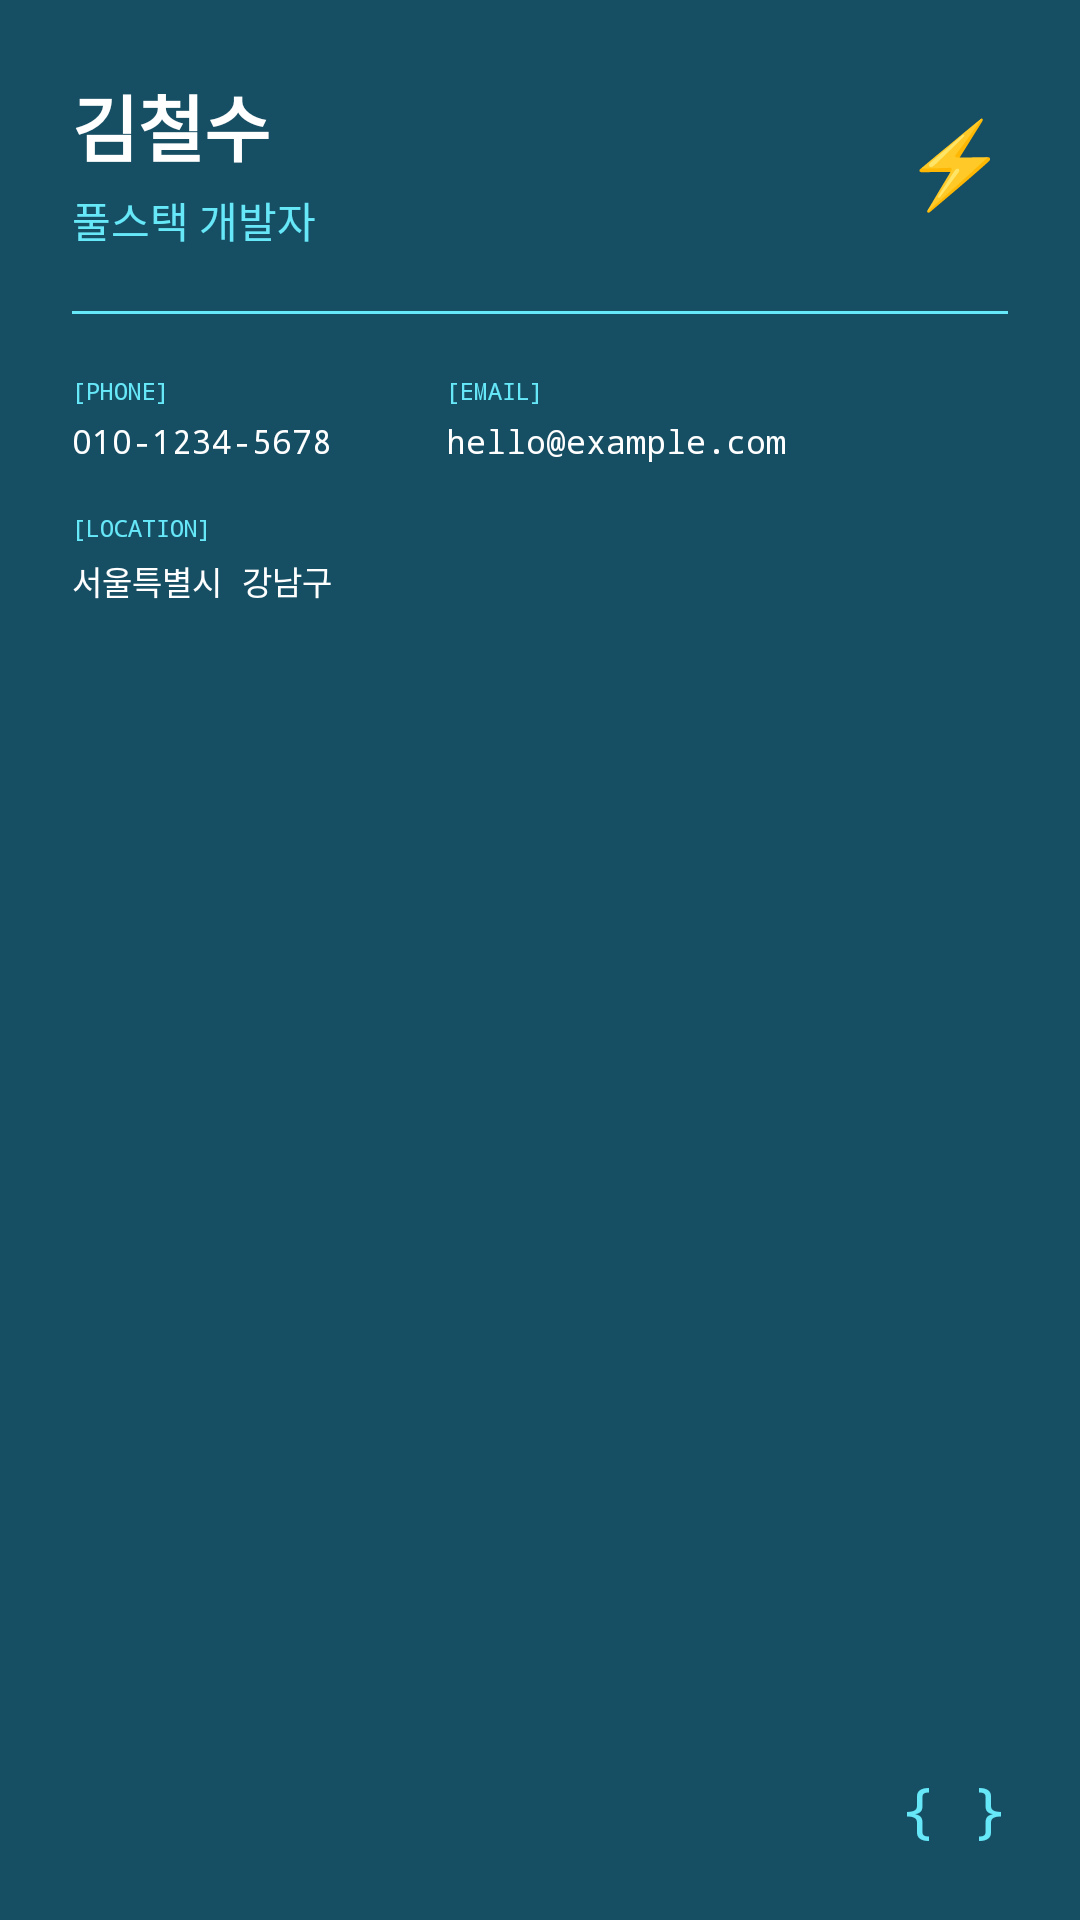

Android layout source for this screen:
<!-- AndroidManifest.xml: application theme Theme.MyApplication -->
<!-- res/layout/card_template_7_tech.xml -->
<?xml version="1.0" encoding="utf-8"?>

<androidx.constraintlayout.widget.ConstraintLayout
    xmlns:android="http://schemas.android.com/apk/res/android"
    xmlns:app="http://schemas.android.com/apk/res-auto"
    android:layout_width="match_parent"
    android:layout_height="200dp"
    android:background="@color/template_7_primary"
    android:padding="24dp">

    
    <LinearLayout
        android:id="@+id/headerSection"
        android:layout_width="0dp"
        android:layout_height="wrap_content"
        android:orientation="horizontal"
        app:layout_constraintTop_toTopOf="parent"
        app:layout_constraintStart_toStartOf="parent"
        app:layout_constraintEnd_toEndOf="parent">

        <LinearLayout
            android:layout_width="0dp"
            android:layout_height="wrap_content"
            android:layout_weight="1"
            android:orientation="vertical">

            <TextView
                android:id="@+id/nameText"
                android:layout_width="wrap_content"
                android:layout_height="wrap_content"
                android:text="김철수"
                android:textSize="24sp"
                android:textStyle="bold"
                android:textColor="@color/white"
                android:fontFamily="sans-serif-medium" />

            <TextView
                android:id="@+id/companyText"
                android:layout_width="wrap_content"
                android:layout_height="wrap_content"
                android:text="풀스택 개발자"
                android:textSize="14sp"
                android:textColor="@color/template_7_accent"
                android:fontFamily="sans-serif"
                android:layout_marginTop="4dp" />

        </LinearLayout>

        
        <TextView
            android:layout_width="wrap_content"
            android:layout_height="wrap_content"
            android:text="⚡"
            android:textSize="28sp"
            android:layout_gravity="center_vertical" />

    </LinearLayout>

    
    <View
        android:id="@+id/dividerLine"
        android:layout_width="0dp"
        android:layout_height="1dp"
        android:background="@color/template_7_accent"
        android:layout_marginTop="20dp"
        app:layout_constraintTop_toBottomOf="@id/headerSection"
        app:layout_constraintStart_toStartOf="parent"
        app:layout_constraintEnd_toEndOf="parent" />

    
    <LinearLayout
        android:id="@+id/contactGrid"
        android:layout_width="0dp"
        android:layout_height="wrap_content"
        android:orientation="horizontal"
        android:layout_marginTop="20dp"
        app:layout_constraintTop_toBottomOf="@id/dividerLine"
        app:layout_constraintStart_toStartOf="parent"
        app:layout_constraintEnd_toEndOf="parent">

        
        <LinearLayout
            android:layout_width="0dp"
            android:layout_height="wrap_content"
            android:layout_weight="1"
            android:orientation="vertical">

            <TextView
                android:layout_width="wrap_content"
                android:layout_height="wrap_content"
                android:text="[PHONE]"
                android:textSize="8sp"
                android:textColor="@color/template_7_accent"
                android:fontFamily="monospace"
                android:layout_marginBottom="4dp" />

            <TextView
                android:id="@+id/phoneText"
                android:layout_width="wrap_content"
                android:layout_height="wrap_content"
                android:text="010-1234-5678"
                android:textSize="11sp"
                android:textColor="@color/white"
                android:fontFamily="monospace" />

        </LinearLayout>

        
        <LinearLayout
            android:layout_width="0dp"
            android:layout_height="wrap_content"
            android:layout_weight="1.5"
            android:orientation="vertical">

            <TextView
                android:layout_width="wrap_content"
                android:layout_height="wrap_content"
                android:text="[EMAIL]"
                android:textSize="8sp"
                android:textColor="@color/template_7_accent"
                android:fontFamily="monospace"
                android:layout_marginBottom="4dp" />

            <TextView
                android:id="@+id/emailText"
                android:layout_width="wrap_content"
                android:layout_height="wrap_content"
                android:text="hello@example.com"
                android:textSize="11sp"
                android:textColor="@color/white"
                android:fontFamily="monospace" />

        </LinearLayout>

    </LinearLayout>

    
    <LinearLayout
        android:layout_width="0dp"
        android:layout_height="wrap_content"
        android:orientation="vertical"
        android:layout_marginTop="16dp"
        app:layout_constraintTop_toBottomOf="@id/contactGrid"
        app:layout_constraintStart_toStartOf="parent"
        app:layout_constraintEnd_toEndOf="parent">

        <TextView
            android:layout_width="wrap_content"
            android:layout_height="wrap_content"
            android:text="[LOCATION]"
            android:textSize="8sp"
            android:textColor="@color/template_7_accent"
            android:fontFamily="monospace"
            android:layout_marginBottom="4dp" />

        <TextView
            android:id="@+id/addressText"
            android:layout_width="wrap_content"
            android:layout_height="wrap_content"
            android:text="서울특별시 강남구"
            android:textSize="11sp"
            android:textColor="@color/white"
            android:fontFamily="monospace" />

    </LinearLayout>

    
    <TextView
        android:layout_width="wrap_content"
        android:layout_height="wrap_content"
        android:text="{ }"
        android:textSize="20sp"
        android:textColor="@color/template_7_accent"
        android:fontFamily="monospace"
        app:layout_constraintBottom_toBottomOf="parent"
        app:layout_constraintEnd_toEndOf="parent" />

</androidx.constraintlayout.widget.ConstraintLayout>
<!-- resources referenced by this layout -->
<resources>
  <color name="template_7_accent">#67E8F9</color>
  <color name="template_7_primary">#164E63</color>
  <color name="white">#FFFFFF</color>
  <color name="primary">#2F3437</color>
  <color name="primary_variant">#1F2125</color>
  <color name="primary_container">#F7F6F3</color>
  <color name="on_primary">#FFFFFF</color>
  <color name="on_primary_container">#2F3437</color>
  <color name="secondary">#787774</color>
  <color name="secondary_variant">#5A5D5A</color>
  <color name="secondary_container">#EBECED</color>
  <color name="on_secondary">#FFFFFF</color>
  <color name="on_secondary_container">#2F3437</color>
  <color name="tertiary">#2383E2</color>
  <color name="tertiary_container">#E3F2FD</color>
  <color name="on_tertiary">#FFFFFF</color>
  <color name="on_tertiary_container">#0A4A84</color>
  <color name="surface">#FFFFFF</color>
  <color name="surface_variant">#F7F6F3</color>
  <color name="on_surface">#2F3437</color>
  <color name="on_surface_variant">#787774</color>
  <color name="background">#FAFAFA</color>
  <color name="on_background">#2F3437</color>
  <color name="outline">#E1E1E0</color>
  <color name="outline_variant">#EBECED</color>
  <style name="ShapeAppearance.Notion.SmallComponent" parent="ShapeAppearance.Material3.SmallComponent">
          <item name="cornerFamily">rounded</item>
          <item name="cornerSize">8dp</item>
      </style>
  <style name="ShapeAppearance.Notion.MediumComponent" parent="ShapeAppearance.Material3.MediumComponent">
          <item name="cornerFamily">rounded</item>
          <item name="cornerSize">12dp</item>
      </style>
  <style name="ShapeAppearance.Notion.LargeComponent" parent="ShapeAppearance.Material3.LargeComponent">
          <item name="cornerFamily">rounded</item>
          <item name="cornerSize">16dp</item>
      </style>
  <style name="Widget.Notion.Button.Outlined" parent="Widget.Material3.Button.OutlinedButton">
          <item name="android:textAppearance">@style/TextAppearance.Notion.Button</item>
          <item name="android:textAllCaps">false</item>
          <item name="android:letterSpacing">0</item>
          <item name="cornerRadius">8dp</item>
          <item name="strokeWidth">1dp</item>
          <item name="strokeColor">@color/outline</item>
          <item name="android:textColor">@color/on_surface</item>
          <item name="android:minHeight">48dp</item>
      </style>
  <style name="Widget.Notion.CardView" parent="Widget.Material3.CardView.Elevated">
          <item name="cardCornerRadius">12dp</item>
          <item name="cardElevation">0dp</item>
          <item name="cardBackgroundColor">@color/card_background</item>
          <item name="strokeWidth">1dp</item>
          <item name="strokeColor">@color/outline</item>
          <item name="contentPadding">0dp</item>
      </style>
  <style name="Widget.Notion.TextInputLayout" parent="Widget.Material3.TextInputLayout.OutlinedBox">
          <item name="boxCornerRadiusTopStart">8dp</item>
          <item name="boxCornerRadiusTopEnd">8dp</item>
          <item name="boxCornerRadiusBottomStart">8dp</item>
          <item name="boxCornerRadiusBottomEnd">8dp</item>
          <item name="boxStrokeColor">@color/outline</item>
          <item name="hintTextColor">@color/on_surface_variant</item>
      </style>
  <style name="TextAppearance.Notion.Button" parent="TextAppearance.Material3.LabelLarge">
          <item name="android:textSize">16sp</item>
          <item name="android:fontFamily">sans-serif-medium</item>
          <item name="android:letterSpacing">0</item>
      </style>
  <color name="card_background">#FFFFFF</color>
</resources>
